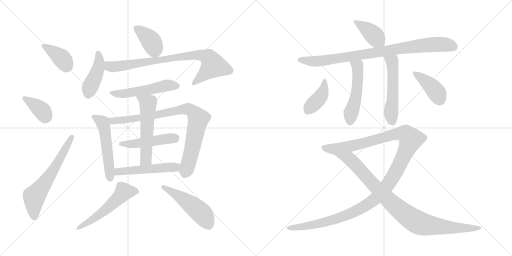
t = 0.00 s
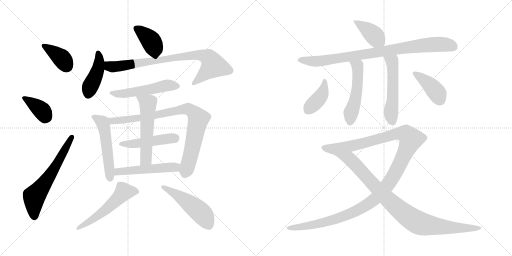
t = 3.19 s
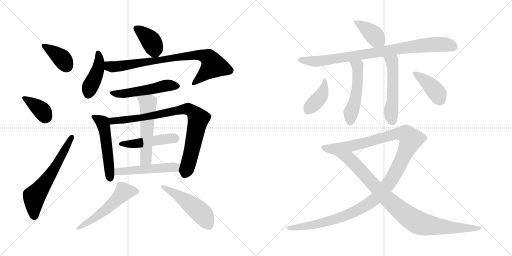
t = 6.38 s
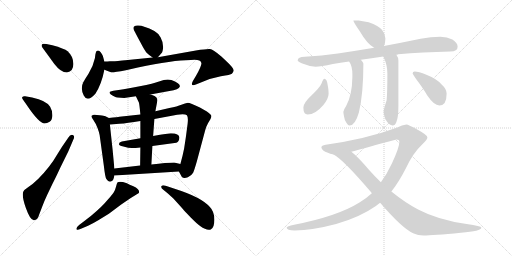
t = 9.57 s
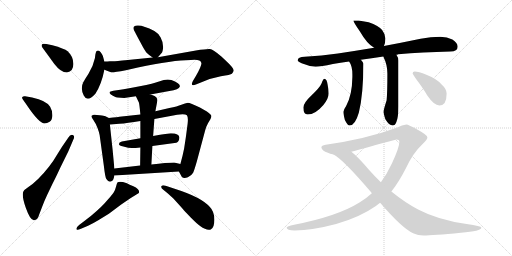
t = 12.75 s
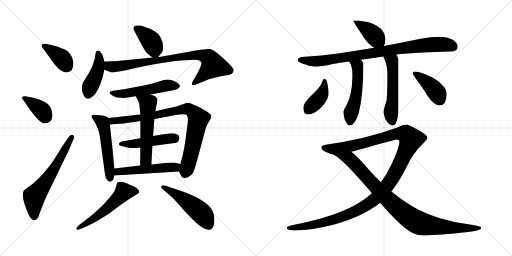
t = 15.94 s

The animated SVG that drew these frames (rendered in a browser with its animation timeline set to each time). Animation: 22 CSS @keyframes rules; one cycle of 15.94 s.

<svg version="1.1" viewBox="0 0 2048 1024" xmlns="http://www.w3.org/2000/svg">
  <g stroke="lightgray" stroke-dasharray="1,1" stroke-width="1" transform="scale(4, 4)">
    <line x1="0" y1="0" x2="256" y2="256"></line>
    <line x1="256" y1="0" x2="0" y2="256"></line>
    <line x1="128" y1="0" x2="128" y2="256"></line>
    <line x1="0" y1="128" x2="256" y2="128"></line>
    <line x1="256" y1="0" x2="512" y2="256"></line>
    <line x1="512" y1="0" x2="256" y2="256"></line>
    <line x1="384" y1="0" x2="384" y2="256"></line>
    <line x1="256" y1="128" x2="512" y2="128"></line>
  </g>
<g transform="scale(1, -1) translate(0, -850)">
   <style type="text/css">
    @keyframes keyframes0 {
      from {
       stroke: black;
       stroke-dashoffset: 381;
       stroke-width: 128;
       }
       55% {
       animation-timing-function: step-end;
       stroke: black;
       stroke-dashoffset: 0;
       stroke-width: 128;
       }
       to {
       stroke: black;
       stroke-width: 1024;
       }
       }
       #make-me-a-hanzi-animation-0 {
         animation: keyframes0 0.560059s both;
         animation-delay: 0.000000s;
         animation-timing-function: linear;
       }
    @keyframes keyframes1 {
      from {
       stroke: black;
       stroke-dashoffset: 377;
       stroke-width: 128;
       }
       55% {
       animation-timing-function: step-end;
       stroke: black;
       stroke-dashoffset: 0;
       stroke-width: 128;
       }
       to {
       stroke: black;
       stroke-width: 1024;
       }
       }
       #make-me-a-hanzi-animation-1 {
         animation: keyframes1 0.556803s both;
         animation-delay: 0.560059s;
         animation-timing-function: linear;
       }
    @keyframes keyframes2 {
      from {
       stroke: black;
       stroke-dashoffset: 619;
       stroke-width: 128;
       }
       67% {
       animation-timing-function: step-end;
       stroke: black;
       stroke-dashoffset: 0;
       stroke-width: 128;
       }
       to {
       stroke: black;
       stroke-width: 1024;
       }
       }
       #make-me-a-hanzi-animation-2 {
         animation: keyframes2 0.753743s both;
         animation-delay: 1.116862s;
         animation-timing-function: linear;
       }
    @keyframes keyframes3 {
      from {
       stroke: black;
       stroke-dashoffset: 389;
       stroke-width: 128;
       }
       56% {
       animation-timing-function: step-end;
       stroke: black;
       stroke-dashoffset: 0;
       stroke-width: 128;
       }
       to {
       stroke: black;
       stroke-width: 1024;
       }
       }
       #make-me-a-hanzi-animation-3 {
         animation: keyframes3 0.566569s both;
         animation-delay: 1.870605s;
         animation-timing-function: linear;
       }
    @keyframes keyframes4 {
      from {
       stroke: black;
       stroke-dashoffset: 429;
       stroke-width: 128;
       }
       58% {
       animation-timing-function: step-end;
       stroke: black;
       stroke-dashoffset: 0;
       stroke-width: 128;
       }
       to {
       stroke: black;
       stroke-width: 1024;
       }
       }
       #make-me-a-hanzi-animation-4 {
         animation: keyframes4 0.599121s both;
         animation-delay: 2.437174s;
         animation-timing-function: linear;
       }
    @keyframes keyframes5 {
      from {
       stroke: black;
       stroke-dashoffset: 819;
       stroke-width: 128;
       }
       73% {
       animation-timing-function: step-end;
       stroke: black;
       stroke-dashoffset: 0;
       stroke-width: 128;
       }
       to {
       stroke: black;
       stroke-width: 1024;
       }
       }
       #make-me-a-hanzi-animation-5 {
         animation: keyframes5 0.916504s both;
         animation-delay: 3.036295s;
         animation-timing-function: linear;
       }
    @keyframes keyframes6 {
      from {
       stroke: black;
       stroke-dashoffset: 521;
       stroke-width: 128;
       }
       63% {
       animation-timing-function: step-end;
       stroke: black;
       stroke-dashoffset: 0;
       stroke-width: 128;
       }
       to {
       stroke: black;
       stroke-width: 1024;
       }
       }
       #make-me-a-hanzi-animation-6 {
         animation: keyframes6 0.673991s both;
         animation-delay: 3.952799s;
         animation-timing-function: linear;
       }
    @keyframes keyframes7 {
      from {
       stroke: black;
       stroke-dashoffset: 526;
       stroke-width: 128;
       }
       63% {
       animation-timing-function: step-end;
       stroke: black;
       stroke-dashoffset: 0;
       stroke-width: 128;
       }
       to {
       stroke: black;
       stroke-width: 1024;
       }
       }
       #make-me-a-hanzi-animation-7 {
         animation: keyframes7 0.678060s both;
         animation-delay: 4.626790s;
         animation-timing-function: linear;
       }
    @keyframes keyframes8 {
      from {
       stroke: black;
       stroke-dashoffset: 854;
       stroke-width: 128;
       }
       74% {
       animation-timing-function: step-end;
       stroke: black;
       stroke-dashoffset: 0;
       stroke-width: 128;
       }
       to {
       stroke: black;
       stroke-width: 1024;
       }
       }
       #make-me-a-hanzi-animation-8 {
         animation: keyframes8 0.944987s both;
         animation-delay: 5.304850s;
         animation-timing-function: linear;
       }
    @keyframes keyframes9 {
      from {
       stroke: black;
       stroke-dashoffset: 478;
       stroke-width: 128;
       }
       61% {
       animation-timing-function: step-end;
       stroke: black;
       stroke-dashoffset: 0;
       stroke-width: 128;
       }
       to {
       stroke: black;
       stroke-width: 1024;
       }
       }
       #make-me-a-hanzi-animation-9 {
         animation: keyframes9 0.638997s both;
         animation-delay: 6.249837s;
         animation-timing-function: linear;
       }
    @keyframes keyframes10 {
      from {
       stroke: black;
       stroke-dashoffset: 550;
       stroke-width: 128;
       }
       64% {
       animation-timing-function: step-end;
       stroke: black;
       stroke-dashoffset: 0;
       stroke-width: 128;
       }
       to {
       stroke: black;
       stroke-width: 1024;
       }
       }
       #make-me-a-hanzi-animation-10 {
         animation: keyframes10 0.697591s both;
         animation-delay: 6.888834s;
         animation-timing-function: linear;
       }
    @keyframes keyframes11 {
      from {
       stroke: black;
       stroke-dashoffset: 510;
       stroke-width: 128;
       }
       62% {
       animation-timing-function: step-end;
       stroke: black;
       stroke-dashoffset: 0;
       stroke-width: 128;
       }
       to {
       stroke: black;
       stroke-width: 1024;
       }
       }
       #make-me-a-hanzi-animation-11 {
         animation: keyframes11 0.665039s both;
         animation-delay: 7.586425s;
         animation-timing-function: linear;
       }
    @keyframes keyframes12 {
      from {
       stroke: black;
       stroke-dashoffset: 539;
       stroke-width: 128;
       }
       64% {
       animation-timing-function: step-end;
       stroke: black;
       stroke-dashoffset: 0;
       stroke-width: 128;
       }
       to {
       stroke: black;
       stroke-width: 1024;
       }
       }
       #make-me-a-hanzi-animation-12 {
         animation: keyframes12 0.688639s both;
         animation-delay: 8.251464s;
         animation-timing-function: linear;
       }
    @keyframes keyframes13 {
      from {
       stroke: black;
       stroke-dashoffset: 500;
       stroke-width: 128;
       }
       62% {
       animation-timing-function: step-end;
       stroke: black;
       stroke-dashoffset: 0;
       stroke-width: 128;
       }
       to {
       stroke: black;
       stroke-width: 1024;
       }
       }
       #make-me-a-hanzi-animation-13 {
         animation: keyframes13 0.656901s both;
         animation-delay: 8.940103s;
         animation-timing-function: linear;
       }
    @keyframes keyframes14 {
      from {
       stroke: black;
       stroke-dashoffset: 398;
       stroke-width: 128;
       }
       56% {
       animation-timing-function: step-end;
       stroke: black;
       stroke-dashoffset: 0;
       stroke-width: 128;
       }
       to {
       stroke: black;
       stroke-width: 1024;
       }
       }
       #make-me-a-hanzi-animation-14 {
         animation: keyframes14 0.573893s both;
         animation-delay: 9.597004s;
         animation-timing-function: linear;
       }
    @keyframes keyframes15 {
      from {
       stroke: black;
       stroke-dashoffset: 878;
       stroke-width: 128;
       }
       74% {
       animation-timing-function: step-end;
       stroke: black;
       stroke-dashoffset: 0;
       stroke-width: 128;
       }
       to {
       stroke: black;
       stroke-width: 1024;
       }
       }
       #make-me-a-hanzi-animation-15 {
         animation: keyframes15 0.964518s both;
         animation-delay: 10.170897s;
         animation-timing-function: linear;
       }
    @keyframes keyframes16 {
      from {
       stroke: black;
       stroke-dashoffset: 515;
       stroke-width: 128;
       }
       63% {
       animation-timing-function: step-end;
       stroke: black;
       stroke-dashoffset: 0;
       stroke-width: 128;
       }
       to {
       stroke: black;
       stroke-width: 1024;
       }
       }
       #make-me-a-hanzi-animation-16 {
         animation: keyframes16 0.669108s both;
         animation-delay: 11.135415s;
         animation-timing-function: linear;
       }
    @keyframes keyframes17 {
      from {
       stroke: black;
       stroke-dashoffset: 534;
       stroke-width: 128;
       }
       63% {
       animation-timing-function: step-end;
       stroke: black;
       stroke-dashoffset: 0;
       stroke-width: 128;
       }
       to {
       stroke: black;
       stroke-width: 1024;
       }
       }
       #make-me-a-hanzi-animation-17 {
         animation: keyframes17 0.684570s both;
         animation-delay: 11.804523s;
         animation-timing-function: linear;
       }
    @keyframes keyframes18 {
      from {
       stroke: black;
       stroke-dashoffset: 400;
       stroke-width: 128;
       }
       57% {
       animation-timing-function: step-end;
       stroke: black;
       stroke-dashoffset: 0;
       stroke-width: 128;
       }
       to {
       stroke: black;
       stroke-width: 1024;
       }
       }
       #make-me-a-hanzi-animation-18 {
         animation: keyframes18 0.575521s both;
         animation-delay: 12.489093s;
         animation-timing-function: linear;
       }
    @keyframes keyframes19 {
      from {
       stroke: black;
       stroke-dashoffset: 403;
       stroke-width: 128;
       }
       57% {
       animation-timing-function: step-end;
       stroke: black;
       stroke-dashoffset: 0;
       stroke-width: 128;
       }
       to {
       stroke: black;
       stroke-width: 1024;
       }
       }
       #make-me-a-hanzi-animation-19 {
         animation: keyframes19 0.577962s both;
         animation-delay: 13.064614s;
         animation-timing-function: linear;
       }
    @keyframes keyframes20 {
      from {
       stroke: black;
       stroke-dashoffset: 1274;
       stroke-width: 128;
       }
       81% {
       animation-timing-function: step-end;
       stroke: black;
       stroke-dashoffset: 0;
       stroke-width: 128;
       }
       to {
       stroke: black;
       stroke-width: 1024;
       }
       }
       #make-me-a-hanzi-animation-20 {
         animation: keyframes20 1.286784s both;
         animation-delay: 13.642576s;
         animation-timing-function: linear;
       }
    @keyframes keyframes21 {
      from {
       stroke: black;
       stroke-dashoffset: 937;
       stroke-width: 128;
       }
       75% {
       animation-timing-function: step-end;
       stroke: black;
       stroke-dashoffset: 0;
       stroke-width: 128;
       }
       to {
       stroke: black;
       stroke-width: 1024;
       }
       }
       #make-me-a-hanzi-animation-21 {
         animation: keyframes21 1.012533s both;
         animation-delay: 14.929360s;
         animation-timing-function: linear;
       }
</style>
<path d="M 267.5 560.0 Q 293.5 564.0 293.5 594.0 Q 293.5 624.0 270.5 645.0 Q 257.5 656.0 209.5 669.0 L 185.5 674.0 Q 170.5 676.0 167.5 672.0 Q 164.5 667.0 169.5 660.0 L 217.5 594.0 Q 243.5 560.0 267.5 560.0 Z" fill="lightgray"></path> 
<path d="M 105.5 432.0 Q 156.5 356.0 178.5 356.0 Q 187.5 356.0 198.5 363.0 Q 209.5 370.0 209.5 389.0 Q 209.5 408.0 200.5 423.0 Q 185.5 448.0 128.5 460.0 L 100.5 465.0 Q 92.5 466.0 89.5 462.5 Q 86.5 459.0 91.5 452.0 L 105.5 432.0 Z" fill="lightgray"></path> 
<path d="M 247.5 262.0 L 227.5 230.0 Q 214.5 207.0 196.5 184.0 Q 150.5 125.0 109.5 99.0 Q 95.5 90.0 93.5 84.0 Q 85.5 69.0 103.5 18.0 Q 121.5 -33.0 136.5 -31.0 Q 150.5 -31.0 157.5 -6.0 L 167.5 20.0 Q 177.5 47.0 188.5 70.0 L 210.5 116.0 Q 221.5 137.0 241.5 180.0 L 273.5 245.0 L 293.5 292.0 Q 300.5 306.0 291.5 310.0 Q 281.5 314.0 273.5 300.0 L 247.5 262.0 Z" fill="lightgray"></path> 
<path d="M 631.5 621.0 L 645.5 637.0 Q 651.5 642.0 652.5 662.0 Q 652.5 682.0 642.5 700.0 Q 632.5 718.0 617.5 726.0 Q 574.5 748.0 553.5 748.0 Q 526.5 750.0 536.5 728.0 Q 542.5 716.0 561.5 681.0 Q 579.5 646.0 587.5 638.0 Q 595.5 630.0 610.5 620.0 C 623.5 611.0 623.5 611.0 631.5 621.0 Z" fill="lightgray"></path> 
<path d="M 417.5 604.0 L 411.5 626.0 Q 409.5 632.0 403.5 640.0 Q 397.5 648.0 392.5 648.0 Q 387.5 648.0 385.5 645.5 Q 383.5 643.0 381.5 632.0 L 379.5 617.0 Q 372.5 584.0 354.0 555.5 Q 335.5 527.0 333.5 522.0 Q 320.5 497.0 335.0 468.0 Q 349.5 439.0 381.5 475.0 Q 405.5 511.0 417.5 571.0 L 417.5 604.0 Z" fill="lightgray"></path> 
<path d="M 417.5 571.0 L 430.5 566.0 Q 439.5 563.0 444.5 561.0 Q 449.5 559.0 503.5 569.0 L 551.5 580.0 Q 691.5 610.0 763.5 610.0 Q 802.5 614.0 805.5 598.0 Q 807.5 589.0 783.5 546.0 L 771.5 526.0 Q 759.5 502.0 783.5 512.0 L 803.5 520.0 Q 843.5 538.0 883.5 545.0 Q 922.5 551.0 927.5 555.0 Q 931.5 560.0 934.5 566.0 Q 938.5 575.0 901.5 609.0 L 885.5 624.0 Q 851.5 653.0 839.5 654.0 Q 827.5 655.0 783.5 648.0 L 631.5 621.0 L 610.5 620.0 L 511.5 610.0 Q 461.5 605.0 452.5 605.0 L 439.5 605.0 Q 431.5 604.0 417.5 604.0 C 387.5 603.0 389.5 581.0 417.5 571.0 Z" fill="lightgray"></path> 
<path d="M 601.5 472.0 L 677.5 486.0 Q 715.5 491.0 719.5 504.0 Q 719.5 508.0 717.0 512.0 Q 714.5 516.0 700.0 524.0 Q 685.5 532.0 671.0 532.0 Q 656.5 532.0 636.0 524.0 Q 615.5 516.0 559.0 505.0 Q 502.5 494.0 481.5 491.0 L 453.5 487.0 Q 439.5 484.0 438.5 482.0 Q 437.5 480.0 439.5 476.0 Q 441.5 472.0 451.5 467.0 Q 461.5 462.0 464.0 461.0 Q 466.5 460.0 483.5 459.0 Q 500.5 458.0 503.5 459.0 L 543.5 465.0 L 601.5 472.0 Z" fill="lightgray"></path> 
<path d="M 435.5 378.0 L 419.5 386.0 Q 417.5 386.0 399.5 389.0 Q 381.5 392.0 375.5 391.0 Q 368.5 390.0 366.5 387.0 Q 363.5 384.0 373.5 370.0 Q 383.5 356.0 390.5 337.0 Q 397.5 318.0 398.5 310.0 L 415.5 186.0 Q 420.5 141.0 425.5 134.0 Q 435.5 118.0 447.5 126.0 Q 453.5 128.0 457.5 148.0 L 457.5 176.0 L 450.5 250.0 L 439.5 352.0 C 436.5 377.0 436.5 377.0 435.5 378.0 Z" fill="lightgray"></path> 
<path d="M 743.5 302.0 L 736.5 256.0 Q 731.5 230.0 721.5 194.0 C 714.5 167.0 714.5 167.0 715.5 164.0 L 727.5 142.0 Q 735.5 134.0 751.5 141.0 Q 766.5 148.0 772.5 159.0 Q 777.5 170.0 787.5 205.0 L 820.5 328.0 Q 824.5 344.0 832.5 358.0 L 841.5 373.0 Q 845.5 380.0 845.5 386.0 Q 845.5 392.0 827.5 404.0 L 799.5 420.0 Q 760.5 439.0 751.5 439.0 Q 741.5 438.0 725.5 431.0 Q 709.5 424.0 677.5 418.0 L 621.5 405.0 L 561.5 392.0 L 477.5 383.0 Q 472.5 382.0 435.5 378.0 C 405.5 375.0 409.5 350.0 439.5 352.0 L 477.5 355.0 Q 508.5 357.0 561.5 366.0 L 617.5 374.0 L 708.5 391.0 Q 740.5 395.0 747.5 389.0 Q 753.5 382.0 750.5 355.0 L 743.5 302.0 Z" fill="lightgray"></path> 
<path d="M 609.5 266.0 L 705.5 279.0 Q 717.5 284.0 717.5 300.0 Q 717.5 316.0 683.5 317.0 Q 674.5 317.0 612.5 306.0 L 561.5 297.0 L 487.5 284.0 Q 475.5 281.0 475.5 273.0 Q 475.5 268.0 493.5 264.0 Q 514.5 258.0 527.5 258.0 Q 540.5 258.0 561.5 260.0 L 609.5 266.0 Z" fill="lightgray"></path> 
<path d="M 605.5 192.0 L 609.5 266.0 L 612.5 306.0 L 617.5 374.0 L 621.5 405.0 L 627.5 437.0 Q 629.5 448.0 629.5 450.0 Q 629.5 452.0 626.5 459.0 Q 622.5 466.0 601.5 472.0 C 572.5 481.0 530.5 492.0 543.5 465.0 L 555.5 440.0 Q 557.5 435.0 561.5 392.0 L 561.5 366.0 L 561.5 297.0 L 561.5 260.0 L 560.5 188.0 C 560.5 158.0 603.5 162.0 605.5 192.0 Z" fill="lightgray"></path> 
<path d="M 721.5 194.0 L 696.5 200.0 Q 667.5 200.0 605.5 192.0 L 560.5 188.0 L 457.5 176.0 C 427.5 173.0 427.5 146.0 457.5 148.0 L 715.5 164.0 C 745.5 166.0 750.5 187.0 721.5 194.0 Z" fill="lightgray"></path> 
<path d="M 347.5 -55.0 Q 358.5 -51.0 391.5 -32.0 L 435.5 -5.0 L 483.5 31.0 L 521.5 57.0 L 555.5 78.0 Q 560.5 93.0 533.5 105.0 Q 517.5 112.0 507.5 117.0 Q 480.5 126.0 470.5 121.0 Q 467.5 118.0 464.0 103.5 Q 460.5 89.0 454.0 79.0 Q 447.5 69.0 419.5 38.5 Q 391.5 8.0 341.5 -31.0 L 316.5 -50.0 Q 303.5 -61.0 306.0 -66.5 Q 308.5 -72.0 321.5 -66.0 L 347.5 -55.0 Z" fill="lightgray"></path> 
<path d="M 671.5 76.0 L 693.5 56.0 L 731.5 14.0 Q 736.5 7.0 763.0 -19.5 Q 789.5 -46.0 800.5 -54.0 Q 828.5 -74.0 843.0 -67.5 Q 857.5 -61.0 857.5 -28.5 Q 857.5 4.0 839.5 22.0 Q 805.5 61.0 701.5 94.0 L 662.5 107.0 Q 649.5 111.0 645.5 105.0 Q 642.5 99.0 654.5 90.0 L 671.5 76.0 Z" fill="lightgray"></path> 
<path d="M 1434.5 768.0 L 1413.5 768.0 Q 1413.5 762.0 1438.5 726.0 Q 1468.5 674.0 1496.5 659.0 C 1522.5 644.0 1524.5 643.0 1535.5 666.0 Q 1541.5 676.0 1541.5 696.0 Q 1541.5 713.0 1528.5 730.0 Q 1515.5 747.0 1474.5 761.0 L 1434.5 768.0 Z" fill="lightgray"></path> 
<path d="M 1496.5 659.0 Q 1418.5 646.0 1351.5 636.0 Q 1287.5 627.0 1218.5 623.0 Q 1191.5 623.0 1190.5 608.0 Q 1191.5 603.0 1206.5 597.0 Q 1235.5 585.0 1262.5 583.0 Q 1282.5 583.0 1331.5 594.0 Q 1360.5 599.0 1396.5 604.0 L 1443.5 611.0 Q 1484.5 617.0 1533.5 624.0 L 1585.5 631.0 Q 1588.5 631.0 1592.5 633.0 Q 1688.5 641.0 1801.5 644.0 Q 1830.5 644.0 1830.5 663.0 Q 1830.5 679.0 1809.5 692.0 Q 1788.5 703.0 1761.5 703.0 Q 1723.5 703.0 1682.5 695.0 Q 1605.5 679.0 1535.5 666.0 L 1496.5 659.0 Z" fill="lightgray"></path> 
<path d="M 1396.5 604.0 Q 1409.5 586.0 1409.5 552.0 L 1409.5 542.0 Q 1408.5 469.0 1384.5 426.0 Q 1374.5 411.0 1373.5 403.0 Q 1373.5 393.0 1379.5 370.0 Q 1390.5 348.0 1398.5 348.0 Q 1420.5 348.0 1435.5 400.0 Q 1453.5 474.0 1453.5 596.0 Q 1451.5 602.0 1443.5 611.0 C 1424.5 634.0 1381.5 630.0 1396.5 604.0 Z" fill="lightgray"></path> 
<path d="M 1533.5 624.0 Q 1533.5 623.0 1534.5 621.0 Q 1549.5 591.0 1549.5 556.0 Q 1549.5 478.0 1546.5 449.0 Q 1534.5 412.0 1534.5 403.0 Q 1534.5 394.0 1541.5 373.0 Q 1556.5 348.0 1570.5 348.0 Q 1580.5 348.0 1585.5 362.0 Q 1593.5 380.0 1593.5 424.0 L 1593.5 608.0 Q 1593.5 620.0 1585.5 631.0 C 1570.5 657.0 1521.5 652.0 1533.5 624.0 Z" fill="lightgray"></path> 
<path d="M 1297.5 535.0 Q 1292.5 535.0 1286.5 517.0 Q 1279.5 500.0 1244.5 467.0 Q 1213.5 438.0 1213.5 420.0 Q 1213.5 392.0 1230.5 392.0 Q 1261.5 392.0 1293.5 430.0 Q 1314.5 456.0 1314.5 476.0 Q 1314.5 492.0 1310.5 511.0 Q 1307.5 535.0 1297.5 535.0 Z" fill="lightgray"></path> 
<path d="M 1658.5 564.0 Q 1650.5 564.0 1650.5 556.0 Q 1650.5 554.0 1666.5 531.0 Q 1694.5 494.0 1708.5 469.0 Q 1736.5 428.0 1757.5 428.0 Q 1786.5 428.0 1786.5 476.0 Q 1786.5 494.0 1765.5 513.0 Q 1746.5 535.0 1705.5 551.0 Q 1673.5 564.0 1658.5 564.0 Z" fill="lightgray"></path> 
<path d="M 1625.5 352.0 Q 1609.5 350.0 1586.5 339.0 Q 1464.5 294.0 1302.5 271.0 Q 1285.5 268.0 1285.5 260.0 Q 1287.5 247.0 1311.5 239.0 Q 1318.5 234.0 1334.5 232.0 L 1405.5 243.0 Q 1462.5 259.0 1585.5 292.0 Q 1597.5 292.0 1597.5 283.0 Q 1597.5 260.0 1567.5 196.0 Q 1547.5 153.0 1523.5 121.0 L 1487.5 77.0 Q 1464.5 56.0 1439.5 41.0 Q 1350.5 -15.0 1176.5 -49.0 Q 1146.5 -55.0 1146.5 -61.0 Q 1146.5 -71.0 1178.5 -72.0 Q 1250.5 -71.0 1344.5 -46.0 Q 1439.5 -19.0 1503.5 26.0 Q 1510.5 31.0 1520.5 39.0 L 1565.5 84.0 Q 1595.5 122.0 1622.5 175.0 Q 1651.5 238.0 1689.5 273.0 Q 1709.5 292.0 1709.5 300.0 Q 1709.5 310.0 1672.5 330.0 Q 1633.5 352.0 1625.5 352.0 Z" fill="lightgray"></path> 
<path d="M 1334.5 232.0 Q 1373.5 211.0 1484.5 81.0 Q 1485.5 80.0 1487.5 77.0 L 1520.5 39.0 Q 1608.5 -63.0 1652.5 -83.0 Q 1671.5 -92.0 1694.5 -92.0 Q 1730.5 -92.0 1843.5 -81.0 Q 1925.5 -74.0 1925.5 -61.0 Q 1925.5 -54.0 1866.5 -46.0 Q 1752.5 -30.0 1672.5 12.0 Q 1619.5 40.0 1565.5 84.0 L 1523.5 121.0 Q 1500.5 143.0 1476.5 170.0 Q 1430.5 224.0 1405.5 243.0 C 1382.5 263.0 1309.5 249.0 1334.5 232.0 Z" fill="lightgray"></path> 
      <clipPath id="make-me-a-hanzi-clip-0">
      <path d="M 267.5 560.0 Q 293.5 564.0 293.5 594.0 Q 293.5 624.0 270.5 645.0 Q 257.5 656.0 209.5 669.0 L 185.5 674.0 Q 170.5 676.0 167.5 672.0 Q 164.5 667.0 169.5 660.0 L 217.5 594.0 Q 243.5 560.0 267.5 560.0 Z" fill="lightgray"></path>
      </clipPath>
      <path clip-path="url(#make-me-a-hanzi-clip-0)" d="M 173.5 667.0 L 243.5 620.0 L 265.5 586.0 " fill="none" id="make-me-a-hanzi-animation-0" stroke-dasharray="253 506" stroke-linecap="round"></path>

      <clipPath id="make-me-a-hanzi-clip-1">
      <path d="M 105.5 432.0 Q 156.5 356.0 178.5 356.0 Q 187.5 356.0 198.5 363.0 Q 209.5 370.0 209.5 389.0 Q 209.5 408.0 200.5 423.0 Q 185.5 448.0 128.5 460.0 L 100.5 465.0 Q 92.5 466.0 89.5 462.5 Q 86.5 459.0 91.5 452.0 L 105.5 432.0 Z" fill="lightgray"></path>
      </clipPath>
      <path clip-path="url(#make-me-a-hanzi-clip-1)" d="M 96.5 458.0 L 167.5 408.0 L 180.5 386.0 L 179.5 377.0 " fill="none" id="make-me-a-hanzi-animation-1" stroke-dasharray="249 498" stroke-linecap="round"></path>

      <clipPath id="make-me-a-hanzi-clip-2">
      <path d="M 247.5 262.0 L 227.5 230.0 Q 214.5 207.0 196.5 184.0 Q 150.5 125.0 109.5 99.0 Q 95.5 90.0 93.5 84.0 Q 85.5 69.0 103.5 18.0 Q 121.5 -33.0 136.5 -31.0 Q 150.5 -31.0 157.5 -6.0 L 167.5 20.0 Q 177.5 47.0 188.5 70.0 L 210.5 116.0 Q 221.5 137.0 241.5 180.0 L 273.5 245.0 L 293.5 292.0 Q 300.5 306.0 291.5 310.0 Q 281.5 314.0 273.5 300.0 L 247.5 262.0 Z" fill="lightgray"></path>
      </clipPath>
      <path clip-path="url(#make-me-a-hanzi-clip-2)" d="M 136.5 -17.0 L 136.5 64.0 L 220.5 180.0 L 287.5 302.0 " fill="none" id="make-me-a-hanzi-animation-2" stroke-dasharray="491 982" stroke-linecap="round"></path>

      <clipPath id="make-me-a-hanzi-clip-3">
      <path d="M 631.5 621.0 L 645.5 637.0 Q 651.5 642.0 652.5 662.0 Q 652.5 682.0 642.5 700.0 Q 632.5 718.0 617.5 726.0 Q 574.5 748.0 553.5 748.0 Q 526.5 750.0 536.5 728.0 Q 542.5 716.0 561.5 681.0 Q 579.5 646.0 587.5 638.0 Q 595.5 630.0 610.5 620.0 C 623.5 611.0 623.5 611.0 631.5 621.0 Z" fill="lightgray"></path>
      </clipPath>
      <path clip-path="url(#make-me-a-hanzi-clip-3)" d="M 546.5 736.0 L 602.5 688.0 L 625.5 633.0 " fill="none" id="make-me-a-hanzi-animation-3" stroke-dasharray="261 522" stroke-linecap="round"></path>

      <clipPath id="make-me-a-hanzi-clip-4">
      <path d="M 417.5 604.0 L 411.5 626.0 Q 409.5 632.0 403.5 640.0 Q 397.5 648.0 392.5 648.0 Q 387.5 648.0 385.5 645.5 Q 383.5 643.0 381.5 632.0 L 379.5 617.0 Q 372.5 584.0 354.0 555.5 Q 335.5 527.0 333.5 522.0 Q 320.5 497.0 335.0 468.0 Q 349.5 439.0 381.5 475.0 Q 405.5 511.0 417.5 571.0 L 417.5 604.0 Z" fill="lightgray"></path>
      </clipPath>
      <path clip-path="url(#make-me-a-hanzi-clip-4)" d="M 392.5 637.0 L 397.5 616.0 L 391.5 568.0 L 352.5 473.0 " fill="none" id="make-me-a-hanzi-animation-4" stroke-dasharray="301 602" stroke-linecap="round"></path>

      <clipPath id="make-me-a-hanzi-clip-5">
      <path d="M 417.5 571.0 L 430.5 566.0 Q 439.5 563.0 444.5 561.0 Q 449.5 559.0 503.5 569.0 L 551.5 580.0 Q 691.5 610.0 763.5 610.0 Q 802.5 614.0 805.5 598.0 Q 807.5 589.0 783.5 546.0 L 771.5 526.0 Q 759.5 502.0 783.5 512.0 L 803.5 520.0 Q 843.5 538.0 883.5 545.0 Q 922.5 551.0 927.5 555.0 Q 931.5 560.0 934.5 566.0 Q 938.5 575.0 901.5 609.0 L 885.5 624.0 Q 851.5 653.0 839.5 654.0 Q 827.5 655.0 783.5 648.0 L 631.5 621.0 L 610.5 620.0 L 511.5 610.0 Q 461.5 605.0 452.5 605.0 L 439.5 605.0 Q 431.5 604.0 417.5 604.0 C 387.5 603.0 389.5 581.0 417.5 571.0 Z" fill="lightgray"></path>
      </clipPath>
      <path clip-path="url(#make-me-a-hanzi-clip-5)" d="M 423.5 599.0 L 437.5 585.0 L 488.5 585.0 L 686.5 619.0 L 814.5 628.0 L 841.5 611.0 L 852.5 586.0 L 775.5 517.0 " fill="none" id="make-me-a-hanzi-animation-5" stroke-dasharray="691 1382" stroke-linecap="round"></path>

      <clipPath id="make-me-a-hanzi-clip-6">
      <path d="M 601.5 472.0 L 677.5 486.0 Q 715.5 491.0 719.5 504.0 Q 719.5 508.0 717.0 512.0 Q 714.5 516.0 700.0 524.0 Q 685.5 532.0 671.0 532.0 Q 656.5 532.0 636.0 524.0 Q 615.5 516.0 559.0 505.0 Q 502.5 494.0 481.5 491.0 L 453.5 487.0 Q 439.5 484.0 438.5 482.0 Q 437.5 480.0 439.5 476.0 Q 441.5 472.0 451.5 467.0 Q 461.5 462.0 464.0 461.0 Q 466.5 460.0 483.5 459.0 Q 500.5 458.0 503.5 459.0 L 543.5 465.0 L 601.5 472.0 Z" fill="lightgray"></path>
      </clipPath>
      <path clip-path="url(#make-me-a-hanzi-clip-6)" d="M 447.5 480.0 L 488.5 475.0 L 660.5 507.0 L 709.5 505.0 " fill="none" id="make-me-a-hanzi-animation-6" stroke-dasharray="393 786" stroke-linecap="round"></path>

      <clipPath id="make-me-a-hanzi-clip-7">
      <path d="M 435.5 378.0 L 419.5 386.0 Q 417.5 386.0 399.5 389.0 Q 381.5 392.0 375.5 391.0 Q 368.5 390.0 366.5 387.0 Q 363.5 384.0 373.5 370.0 Q 383.5 356.0 390.5 337.0 Q 397.5 318.0 398.5 310.0 L 415.5 186.0 Q 420.5 141.0 425.5 134.0 Q 435.5 118.0 447.5 126.0 Q 453.5 128.0 457.5 148.0 L 457.5 176.0 L 450.5 250.0 L 439.5 352.0 C 436.5 377.0 436.5 377.0 435.5 378.0 Z" fill="lightgray"></path>
      </clipPath>
      <path clip-path="url(#make-me-a-hanzi-clip-7)" d="M 372.5 385.0 L 410.5 360.0 L 419.5 328.0 L 439.5 138.0 " fill="none" id="make-me-a-hanzi-animation-7" stroke-dasharray="398 796" stroke-linecap="round"></path>

      <clipPath id="make-me-a-hanzi-clip-8">
      <path d="M 743.5 302.0 L 736.5 256.0 Q 731.5 230.0 721.5 194.0 C 714.5 167.0 714.5 167.0 715.5 164.0 L 727.5 142.0 Q 735.5 134.0 751.5 141.0 Q 766.5 148.0 772.5 159.0 Q 777.5 170.0 787.5 205.0 L 820.5 328.0 Q 824.5 344.0 832.5 358.0 L 841.5 373.0 Q 845.5 380.0 845.5 386.0 Q 845.5 392.0 827.5 404.0 L 799.5 420.0 Q 760.5 439.0 751.5 439.0 Q 741.5 438.0 725.5 431.0 Q 709.5 424.0 677.5 418.0 L 621.5 405.0 L 561.5 392.0 L 477.5 383.0 Q 472.5 382.0 435.5 378.0 C 405.5 375.0 409.5 350.0 439.5 352.0 L 477.5 355.0 Q 508.5 357.0 561.5 366.0 L 617.5 374.0 L 708.5 391.0 Q 740.5 395.0 747.5 389.0 Q 753.5 382.0 750.5 355.0 L 743.5 302.0 Z" fill="lightgray"></path>
      </clipPath>
      <path clip-path="url(#make-me-a-hanzi-clip-8)" d="M 445.5 360.0 L 451.5 367.0 L 551.5 376.0 L 740.5 414.0 L 765.5 408.0 L 793.5 372.0 L 768.5 251.0 L 739.5 155.0 " fill="none" id="make-me-a-hanzi-animation-8" stroke-dasharray="726 1452" stroke-linecap="round"></path>

      <clipPath id="make-me-a-hanzi-clip-9">
      <path d="M 609.5 266.0 L 705.5 279.0 Q 717.5 284.0 717.5 300.0 Q 717.5 316.0 683.5 317.0 Q 674.5 317.0 612.5 306.0 L 561.5 297.0 L 487.5 284.0 Q 475.5 281.0 475.5 273.0 Q 475.5 268.0 493.5 264.0 Q 514.5 258.0 527.5 258.0 Q 540.5 258.0 561.5 260.0 L 609.5 266.0 Z" fill="lightgray"></path>
      </clipPath>
      <path clip-path="url(#make-me-a-hanzi-clip-9)" d="M 481.5 274.0 L 553.5 277.0 L 701.5 299.0 " fill="none" id="make-me-a-hanzi-animation-9" stroke-dasharray="350 700" stroke-linecap="round"></path>

      <clipPath id="make-me-a-hanzi-clip-10">
      <path d="M 605.5 192.0 L 609.5 266.0 L 612.5 306.0 L 617.5 374.0 L 621.5 405.0 L 627.5 437.0 Q 629.5 448.0 629.5 450.0 Q 629.5 452.0 626.5 459.0 Q 622.5 466.0 601.5 472.0 C 572.5 481.0 530.5 492.0 543.5 465.0 L 555.5 440.0 Q 557.5 435.0 561.5 392.0 L 561.5 366.0 L 561.5 297.0 L 561.5 260.0 L 560.5 188.0 C 560.5 158.0 603.5 162.0 605.5 192.0 Z" fill="lightgray"></path>
      </clipPath>
      <path clip-path="url(#make-me-a-hanzi-clip-10)" d="M 551.5 461.0 L 591.5 435.0 L 583.5 213.0 L 567.5 195.0 " fill="none" id="make-me-a-hanzi-animation-10" stroke-dasharray="422 844" stroke-linecap="round"></path>

      <clipPath id="make-me-a-hanzi-clip-11">
      <path d="M 721.5 194.0 L 696.5 200.0 Q 667.5 200.0 605.5 192.0 L 560.5 188.0 L 457.5 176.0 C 427.5 173.0 427.5 146.0 457.5 148.0 L 715.5 164.0 C 745.5 166.0 750.5 187.0 721.5 194.0 Z" fill="lightgray"></path>
      </clipPath>
      <path clip-path="url(#make-me-a-hanzi-clip-11)" d="M 464.5 155.0 L 471.5 163.0 L 691.5 181.0 L 713.5 188.0 " fill="none" id="make-me-a-hanzi-animation-11" stroke-dasharray="382 764" stroke-linecap="round"></path>

      <clipPath id="make-me-a-hanzi-clip-12">
      <path d="M 347.5 -55.0 Q 358.5 -51.0 391.5 -32.0 L 435.5 -5.0 L 483.5 31.0 L 521.5 57.0 L 555.5 78.0 Q 560.5 93.0 533.5 105.0 Q 517.5 112.0 507.5 117.0 Q 480.5 126.0 470.5 121.0 Q 467.5 118.0 464.0 103.5 Q 460.5 89.0 454.0 79.0 Q 447.5 69.0 419.5 38.5 Q 391.5 8.0 341.5 -31.0 L 316.5 -50.0 Q 303.5 -61.0 306.0 -66.5 Q 308.5 -72.0 321.5 -66.0 L 347.5 -55.0 Z" fill="lightgray"></path>
      </clipPath>
      <path clip-path="url(#make-me-a-hanzi-clip-12)" d="M 544.5 83.0 L 495.5 82.0 L 428.5 16.0 L 313.5 -64.0 " fill="none" id="make-me-a-hanzi-animation-12" stroke-dasharray="411 822" stroke-linecap="round"></path>

      <clipPath id="make-me-a-hanzi-clip-13">
      <path d="M 671.5 76.0 L 693.5 56.0 L 731.5 14.0 Q 736.5 7.0 763.0 -19.5 Q 789.5 -46.0 800.5 -54.0 Q 828.5 -74.0 843.0 -67.5 Q 857.5 -61.0 857.5 -28.5 Q 857.5 4.0 839.5 22.0 Q 805.5 61.0 701.5 94.0 L 662.5 107.0 Q 649.5 111.0 645.5 105.0 Q 642.5 99.0 654.5 90.0 L 671.5 76.0 Z" fill="lightgray"></path>
      </clipPath>
      <path clip-path="url(#make-me-a-hanzi-clip-13)" d="M 651.5 102.0 L 705.5 73.0 L 776.5 23.0 L 813.5 -11.0 L 835.5 -51.0 " fill="none" id="make-me-a-hanzi-animation-13" stroke-dasharray="372 744" stroke-linecap="round"></path>

      <clipPath id="make-me-a-hanzi-clip-14">
      <path d="M 1434.5 768.0 L 1413.5 768.0 Q 1413.5 762.0 1438.5 726.0 Q 1468.5 674.0 1496.5 659.0 C 1522.5 644.0 1524.5 643.0 1535.5 666.0 Q 1541.5 676.0 1541.5 696.0 Q 1541.5 713.0 1528.5 730.0 Q 1515.5 747.0 1474.5 761.0 L 1434.5 768.0 Z" fill="lightgray"></path>
      </clipPath>
      <path clip-path="url(#make-me-a-hanzi-clip-14)" d="M 1418.5 767.0 L 1485.5 719.0 L 1526.5 676.0 " fill="none" id="make-me-a-hanzi-animation-14" stroke-dasharray="270 540" stroke-linecap="round"></path>

      <clipPath id="make-me-a-hanzi-clip-15">
      <path d="M 1496.5 659.0 Q 1418.5 646.0 1351.5 636.0 Q 1287.5 627.0 1218.5 623.0 Q 1191.5 623.0 1190.5 608.0 Q 1191.5 603.0 1206.5 597.0 Q 1235.5 585.0 1262.5 583.0 Q 1282.5 583.0 1331.5 594.0 Q 1360.5 599.0 1396.5 604.0 L 1443.5 611.0 Q 1484.5 617.0 1533.5 624.0 L 1585.5 631.0 Q 1588.5 631.0 1592.5 633.0 Q 1688.5 641.0 1801.5 644.0 Q 1830.5 644.0 1830.5 663.0 Q 1830.5 679.0 1809.5 692.0 Q 1788.5 703.0 1761.5 703.0 Q 1723.5 703.0 1682.5 695.0 Q 1605.5 679.0 1535.5 666.0 L 1496.5 659.0 Z" fill="lightgray"></path>
      </clipPath>
      <path clip-path="url(#make-me-a-hanzi-clip-15)" d="M 1198.5 611.0 L 1258.5 605.0 L 1301.5 608.0 L 1725.5 672.0 L 1784.5 672.0 L 1813.5 662.0 " fill="none" id="make-me-a-hanzi-animation-15" stroke-dasharray="750 1500" stroke-linecap="round"></path>

      <clipPath id="make-me-a-hanzi-clip-16">
      <path d="M 1396.5 604.0 Q 1409.5 586.0 1409.5 552.0 L 1409.5 542.0 Q 1408.5 469.0 1384.5 426.0 Q 1374.5 411.0 1373.5 403.0 Q 1373.5 393.0 1379.5 370.0 Q 1390.5 348.0 1398.5 348.0 Q 1420.5 348.0 1435.5 400.0 Q 1453.5 474.0 1453.5 596.0 Q 1451.5 602.0 1443.5 611.0 C 1424.5 634.0 1381.5 630.0 1396.5 604.0 Z" fill="lightgray"></path>
      </clipPath>
      <path clip-path="url(#make-me-a-hanzi-clip-16)" d="M 1404.5 602.0 L 1430.5 585.0 L 1432.5 552.0 L 1423.5 460.0 L 1405.5 405.0 L 1400.5 361.0 " fill="none" id="make-me-a-hanzi-animation-16" stroke-dasharray="387 774" stroke-linecap="round"></path>

      <clipPath id="make-me-a-hanzi-clip-17">
      <path d="M 1533.5 624.0 Q 1533.5 623.0 1534.5 621.0 Q 1549.5 591.0 1549.5 556.0 Q 1549.5 478.0 1546.5 449.0 Q 1534.5 412.0 1534.5 403.0 Q 1534.5 394.0 1541.5 373.0 Q 1556.5 348.0 1570.5 348.0 Q 1580.5 348.0 1585.5 362.0 Q 1593.5 380.0 1593.5 424.0 L 1593.5 608.0 Q 1593.5 620.0 1585.5 631.0 C 1570.5 657.0 1521.5 652.0 1533.5 624.0 Z" fill="lightgray"></path>
      </clipPath>
      <path clip-path="url(#make-me-a-hanzi-clip-17)" d="M 1540.5 625.0 L 1542.5 617.0 L 1569.5 600.0 L 1570.5 447.0 L 1563.5 389.0 L 1569.5 363.0 " fill="none" id="make-me-a-hanzi-animation-17" stroke-dasharray="406 812" stroke-linecap="round"></path>

      <clipPath id="make-me-a-hanzi-clip-18">
      <path d="M 1297.5 535.0 Q 1292.5 535.0 1286.5 517.0 Q 1279.5 500.0 1244.5 467.0 Q 1213.5 438.0 1213.5 420.0 Q 1213.5 392.0 1230.5 392.0 Q 1261.5 392.0 1293.5 430.0 Q 1314.5 456.0 1314.5 476.0 Q 1314.5 492.0 1310.5 511.0 Q 1307.5 535.0 1297.5 535.0 Z" fill="lightgray"></path>
      </clipPath>
      <path clip-path="url(#make-me-a-hanzi-clip-18)" d="M 1298.5 528.0 L 1288.5 474.0 L 1230.5 407.0 " fill="none" id="make-me-a-hanzi-animation-18" stroke-dasharray="272 544" stroke-linecap="round"></path>

      <clipPath id="make-me-a-hanzi-clip-19">
      <path d="M 1658.5 564.0 Q 1650.5 564.0 1650.5 556.0 Q 1650.5 554.0 1666.5 531.0 Q 1694.5 494.0 1708.5 469.0 Q 1736.5 428.0 1757.5 428.0 Q 1786.5 428.0 1786.5 476.0 Q 1786.5 494.0 1765.5 513.0 Q 1746.5 535.0 1705.5 551.0 Q 1673.5 564.0 1658.5 564.0 Z" fill="lightgray"></path>
      </clipPath>
      <path clip-path="url(#make-me-a-hanzi-clip-19)" d="M 1658.5 556.0 L 1723.5 507.0 L 1749.5 475.0 L 1758.5 452.0 " fill="none" id="make-me-a-hanzi-animation-19" stroke-dasharray="275 550" stroke-linecap="round"></path>

      <clipPath id="make-me-a-hanzi-clip-20">
      <path d="M 1625.5 352.0 Q 1609.5 350.0 1586.5 339.0 Q 1464.5 294.0 1302.5 271.0 Q 1285.5 268.0 1285.5 260.0 Q 1287.5 247.0 1311.5 239.0 Q 1318.5 234.0 1334.5 232.0 L 1405.5 243.0 Q 1462.5 259.0 1585.5 292.0 Q 1597.5 292.0 1597.5 283.0 Q 1597.5 260.0 1567.5 196.0 Q 1547.5 153.0 1523.5 121.0 L 1487.5 77.0 Q 1464.5 56.0 1439.5 41.0 Q 1350.5 -15.0 1176.5 -49.0 Q 1146.5 -55.0 1146.5 -61.0 Q 1146.5 -71.0 1178.5 -72.0 Q 1250.5 -71.0 1344.5 -46.0 Q 1439.5 -19.0 1503.5 26.0 Q 1510.5 31.0 1520.5 39.0 L 1565.5 84.0 Q 1595.5 122.0 1622.5 175.0 Q 1651.5 238.0 1689.5 273.0 Q 1709.5 292.0 1709.5 300.0 Q 1709.5 310.0 1672.5 330.0 Q 1633.5 352.0 1625.5 352.0 Z" fill="lightgray"></path>
      </clipPath>
      <path clip-path="url(#make-me-a-hanzi-clip-20)" d="M 1294.5 259.0 L 1338.5 254.0 L 1415.5 268.0 L 1587.5 315.0 L 1623.5 312.0 L 1643.5 293.0 L 1571.5 141.0 L 1519.5 74.0 L 1483.5 42.0 L 1422.5 5.0 L 1363.5 -20.0 L 1253.5 -50.0 L 1151.5 -62.0 " fill="none" id="make-me-a-hanzi-animation-20" stroke-dasharray="1146 2292" stroke-linecap="round"></path>

      <clipPath id="make-me-a-hanzi-clip-21">
      <path d="M 1334.5 232.0 Q 1373.5 211.0 1484.5 81.0 Q 1485.5 80.0 1487.5 77.0 L 1520.5 39.0 Q 1608.5 -63.0 1652.5 -83.0 Q 1671.5 -92.0 1694.5 -92.0 Q 1730.5 -92.0 1843.5 -81.0 Q 1925.5 -74.0 1925.5 -61.0 Q 1925.5 -54.0 1866.5 -46.0 Q 1752.5 -30.0 1672.5 12.0 Q 1619.5 40.0 1565.5 84.0 L 1523.5 121.0 Q 1500.5 143.0 1476.5 170.0 Q 1430.5 224.0 1405.5 243.0 C 1382.5 263.0 1309.5 249.0 1334.5 232.0 Z" fill="lightgray"></path>
      </clipPath>
      <path clip-path="url(#make-me-a-hanzi-clip-21)" d="M 1345.5 229.0 L 1399.5 213.0 L 1551.5 52.0 L 1665.5 -37.0 L 1690.5 -47.0 L 1789.5 -60.0 L 1921.5 -61.0 " fill="none" id="make-me-a-hanzi-animation-21" stroke-dasharray="809 1618" stroke-linecap="round"></path>

</g>
</svg>
